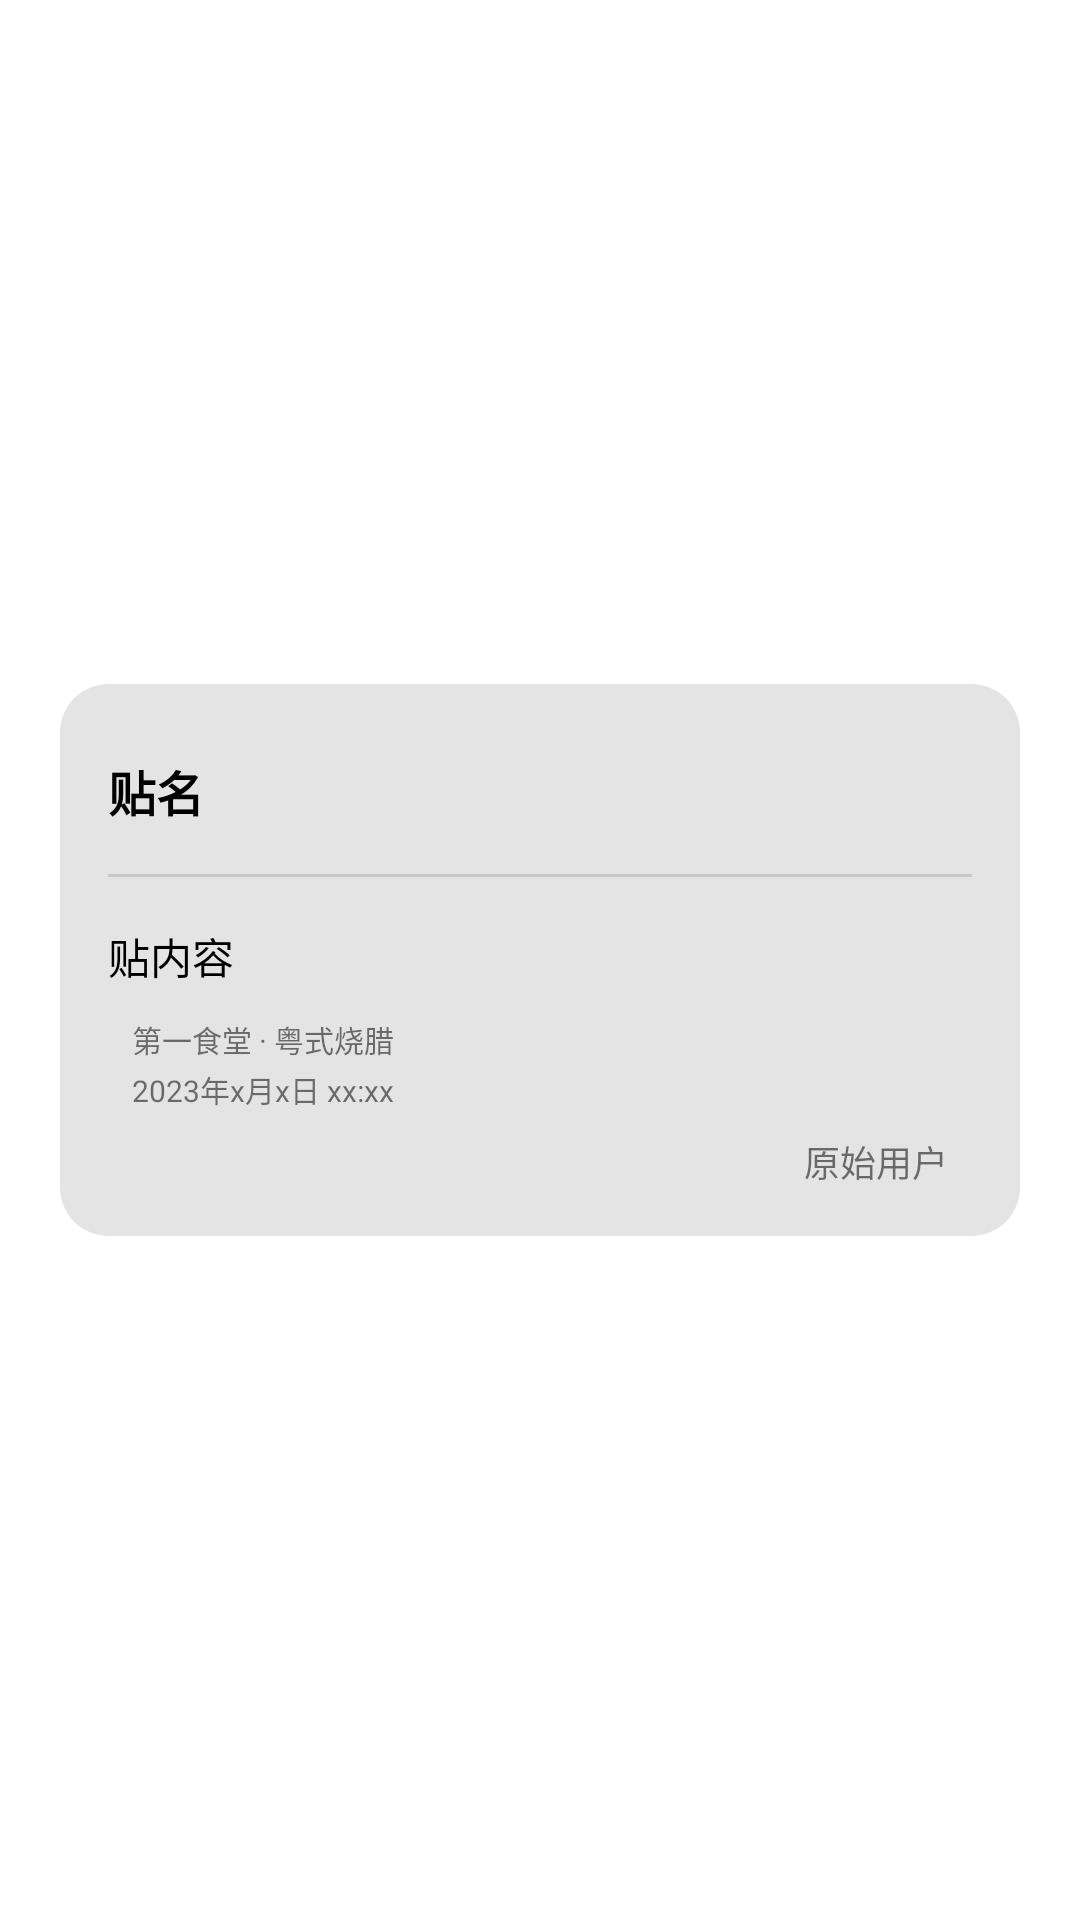

The Android layout XML behind this screen, and the referenced resources:
<!-- AndroidManifest.xml: application theme Theme.Mealtime -->
<!-- res/layout/comment_detail.xml -->
<?xml version="1.0" encoding="utf-8"?>
<androidx.constraintlayout.widget.ConstraintLayout xmlns:android="http://schemas.android.com/apk/res/android"
    xmlns:app="http://schemas.android.com/apk/res-auto"
    android:layout_width="match_parent"
    android:layout_height="match_parent">

    <androidx.cardview.widget.CardView
        android:layout_width="match_parent"
        android:layout_height="wrap_content"
        android:layout_marginStart="20dp"
        android:layout_marginEnd="20dp"
        app:cardBackgroundColor="@color/comment_back"
        app:cardCornerRadius="16dp"
        app:cardElevation="0dp"
        app:layout_constraintBottom_toBottomOf="parent"
        app:layout_constraintEnd_toEndOf="parent"
        app:layout_constraintStart_toStartOf="parent"
        app:layout_constraintTop_toTopOf="parent">

        <androidx.constraintlayout.widget.ConstraintLayout
            android:layout_width="match_parent"
            android:layout_height="match_parent">

            <TextView
                android:id="@+id/comment_title2"
                android:layout_width="match_parent"
                android:layout_height="wrap_content"
                android:layout_marginStart="16dp"
                android:layout_marginTop="24dp"
                android:layout_marginEnd="16dp"
                android:text="贴名"
                android:textColor="@color/main_text"
                android:textSize="16sp"
                android:textStyle="bold"
                app:layout_constraintEnd_toEndOf="parent"
                app:layout_constraintStart_toStartOf="parent"
                app:layout_constraintTop_toTopOf="parent" />

            <View
                android:id="@+id/divider"
                android:layout_width="match_parent"
                android:layout_height="1dp"
                android:layout_marginStart="16dp"
                android:layout_marginTop="16dp"
                android:layout_marginEnd="16dp"
                android:background="?android:attr/listDivider"
                app:layout_constraintEnd_toEndOf="parent"
                app:layout_constraintStart_toStartOf="parent"
                app:layout_constraintTop_toBottomOf="@+id/comment_title2" />

            <TextView
                android:id="@+id/comment_remark2"
                android:layout_width="0dp"
                android:layout_height="wrap_content"
                android:layout_marginStart="16dp"
                android:layout_marginTop="16dp"
                android:layout_marginEnd="16dp"
                android:maxHeight="400dp"
                android:paddingBottom="8dp"
                android:scrollbars="vertical"
                android:text="贴内容"
                android:textColor="@color/main_text"
                android:textSize="14sp"
                app:layout_constraintEnd_toEndOf="parent"
                app:layout_constraintStart_toStartOf="parent"
                app:layout_constraintTop_toBottomOf="@+id/divider" />

            <TextView
                android:id="@+id/comment_stall2"
                android:layout_width="wrap_content"
                android:layout_height="wrap_content"
                android:layout_marginStart="24dp"
                android:layout_marginTop="2dp"
                android:text="第一食堂 · 粤式烧腊"
                android:textSize="10sp"
                app:layout_constraintStart_toStartOf="parent"
                app:layout_constraintTop_toBottomOf="@+id/comment_remark2" />

            <TextView
                android:id="@+id/comment_time2"
                android:layout_width="wrap_content"
                android:layout_height="wrap_content"
                android:layout_marginStart="24dp"
                android:layout_marginTop="2dp"
                android:text="2023年x月x日 xx:xx"
                android:textSize="10sp"
                app:layout_constraintStart_toStartOf="parent"
                app:layout_constraintTop_toBottomOf="@+id/comment_stall2" />

            <TextView
                android:id="@+id/user_name2"
                android:layout_width="wrap_content"
                android:layout_height="wrap_content"
                android:layout_marginTop="8dp"
                android:layout_marginEnd="24dp"
                android:layout_marginBottom="16dp"
                android:ellipsize="end"
                android:singleLine="true"
                android:text="原始用户"
                android:textSize="12sp"
                app:layout_constraintBottom_toBottomOf="parent"
                app:layout_constraintEnd_toEndOf="parent"
                app:layout_constraintTop_toBottomOf="@+id/comment_time2" />

        </androidx.constraintlayout.widget.ConstraintLayout>
    </androidx.cardview.widget.CardView>
</androidx.constraintlayout.widget.ConstraintLayout>
<!-- resources referenced by this layout -->
<resources>
  <color name="comment_back">#FFE4E4E4</color>
  <color name="main_text">#FF000000</color>
  <style name="Theme.Mealtime" parent="Theme.MaterialComponents.DayNight.NoActionBar">
          
          <item name="colorPrimary">@color/main_yellow</item>
          <item name="colorPrimaryVariant">@color/main_yellow</item>
          <item name="colorOnPrimary">@color/white</item>
          
          <item name="colorSecondary">@color/teal_200</item>
          <item name="colorSecondaryVariant">@color/teal_700</item>
          <item name="colorOnSecondary">@color/black</item>
          
          <item name="android:statusBarColor">@color/trans</item>
          
          <item name="buttonStyle">@style/Widget.AppCompat.Button.Borderless</item>
      </style>
  <color name="main_yellow">#FFF4C434</color>
  <color name="white">#FFFFFFFF</color>
  <color name="teal_200">#FF03DAC5</color>
  <color name="teal_700">#FF018786</color>
  <color name="black">#FF000000</color>
  <color name="trans">#00FFFFFF</color>
</resources>
